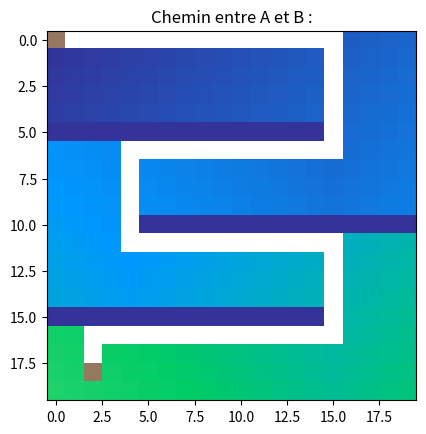

This figure's Python source:
"""
# PROJET
*Recherche de chemin optimal*


Que ce soit dans le cadre de la robotique, des jeux vidéos ou de la vie de tous les jours,
on aime souvent passer par le chemin le plus court. Mais comment trouver ce chemin ? C’est
l’objectif de ce projet. Pour s’initier à ce problème nous travaillerons dans un espace défini sous
forme d’une grille 2D avec des obstacles prédéfinis. L’objectif sera alors de trouver le chemin le plus court d’un point A à un
point B en passant de pixel à pixel, puis de l'afficher.


Tout d'abord il est important d'importer lesmlibrairies nécessaires au projet, voici le code ci-dessous :
"""

import numpy as np # Pour manipuler des tableaux de nombres
import matplotlib.pyplot as plt # pour afficher des images
import time # qui nous servira à calculer le temps mis par notre algorithme
import random # qui nous sera utile dans la fonction random_points

"""
Pour se faciliter la vie, c'est une bonne idée de créer quelques fonctions qui nous serons utiles tout au long du programme. 
Les voici :
"""

# création d'une image
def creer_image(hauteur, largeur):
  return np.ones((hauteur, largeur))*255

# montrer une image
def montrer_image(image):
  plt.imshow(image, cmap='terrain',vmin = 0, vmax = 255)
  plt.show()

"""
Il faut ensuite créer un monde, avec des obstacles (qui auront une valeur de -1), en 2D et le visualiser sous forme de graphique grâce à matplotlib :
"""

hauteur = 20
largeur = 20

# création du monde
monde = creer_image(hauteur, largeur)

# dessiner les obstacles
monde[5, :-5] = -1
monde[10, 5:] = -1
monde[15, :-5] = -1

# afficher le monde
plt.title("Monde avec murs")
montrer_image(monde)

"""
Il faut maintenant définir un point de départ (le point A) et un point d'arrivée (le point B).
"""

# Point A
monde[0, 0] = 100
depart = (0, 0)

# Point B
monde[18, 2] = 100
arrivee = (18, 2)

# afficher le monde
plt.title("Monde avec points")
montrer_image(monde)

"""
Il faut maintenant utiliser un algorithme appelé pathfinding pour numéroter tous les pixels de l'image en fonction de leur distance, en partant de notre point A qui a une valeur de 0. Puis nous allons afficher la longueur du chemin entre les points A et B, avant d'afficher le chemin sur l'image.
"""

# fonction is_pixel_in_image_or_wall pour vérifier si le pixel est dans l'image ou non, ou si le pixel est un mur
def is_pixel_in_image_or_wall(image, cord_y, cord_x):
  if cord_y >= image.shape[0] or cord_y < 0 or cord_x >= image.shape[1] or cord_x < 0:
    return False
  if image[cord_y, cord_x] == -1:
    return False
  else:
    return True

# fonction distance qui assigne une valeur différente
# à chaque pixel qui n'est pas un obstacle
def pathfinding(monde, point_a):
  liste_principale = []
  liste_principale.append((point_a[0], point_a[1], 0))

  visited = np.zeros((monde.shape)) # nouvelle image pour savoir quels pixels ont déjà été visités
  visited[point_a[0], point_a[1]] = 1

  for element in liste_principale:

    if is_pixel_in_image_or_wall(monde, element[0]-1, element[1]) == True and visited[element[0]-1, element[1]] == 0:
      liste_principale.append((element[0]-1, element[1], element[2]+1))
      visited[element[0]-1, element[1]] = 1 
    if is_pixel_in_image_or_wall(monde, element[0]+1, element[1]) == True and visited[element[0]+1, element[1]] == 0:
      liste_principale.append((element[0]+1, element[1], element[2]+1))
      visited[element[0]+1, element[1]] = 1 
    if is_pixel_in_image_or_wall(monde, element[0], element[1]+1) == True and visited[element[0], element[1]+1] == 0:
      liste_principale.append((element[0], element[1]+1, element[2]+1))
      visited[element[0], element[1]+1] = 1 
    if is_pixel_in_image_or_wall(monde, element[0], element[1]-1) == True and visited[element[0], element[1]-1] == 0:
      liste_principale.append((element[0], element[1]-1, element[2]+1))
      visited[element[0], element[1]-1] = 1 

  return liste_principale

#fonction neighbour_white qui renvoie True si un voisin (dans l'image) est blanc (255)
def neighbour_white(image, cord_y, cord_x):
  if cord_y+1 < image.shape[0] and image[cord_y+1, cord_x] == 255:
    return True
  if image[cord_y-1, cord_x] == 255 and cord_y-1 >= 0:
    return True
  if cord_x+1 < image.shape[1] and image[cord_y, cord_x+1] == 255:
    return True
  if image[cord_y, cord_x-1] == 255 and cord_x-1 >= 0:
    return True
  return False

# fonction trajectoire qui calcule et qui affiche la trajectoire entre le point A (0, 0) et le point B (18, 2)
def trajectoire(image, point_a, point_b):
  longueur = image[point_b[0], point_b[1]]  
  print("Longueur du chemin : {} pixels".format(int(longueur)+1))
  image[point_b[0], point_b[1]] = 255
  for i in range(int(longueur), -1, -1):
    compteur = 0
    for y in range(image.shape[0]):
      for x in range(image.shape[1]):
        if image[y, x] == i and compteur == 0:
          if neighbour_white(image, y, x) == True:
            image[y, x] = 255
            compteur += 1
  # on change la couleur des points de départ et d'arrivée par pur esthétisme 
  image[point_b[0], point_b[1]] = 180
  image[point_a[0], point_a[1]] = 180

# tests + affichage (pathfinding)
debut = time.process_time()
liste_principale = pathfinding(monde, depart) # forme => (y, x) !
for element in liste_principale:
  monde[element[0], element[1]] = element[2]
plt.title("Image après pathfinding")
montrer_image(monde)

# affichage chemin (trajectoire)
trajectoire(monde, depart, arrivee)
plt.title("Chemin entre A et B :")
montrer_image(monde)

print("Durée du programme sans récurrences : {} sec.".format(round(time.process_time() - debut, 2)))

"""
Afin de tester notre algorithme, nous allons sélectionner deux points, A et B, au hasard (ils ne pourront pas être sur un obstacle) et nous allons leur appliquer notre algorithme entier. Tout cela sera fait sur une nouvelle image.
"""

# nouvelle image
map = creer_image(hauteur, largeur)

# dessiner les obstacles
map[5, :-5] = -1
map[10, 5:] = -1
map[15, :-5] = -1

# fonction random_points qui génère 2 points aléatoire sur la map qui ne sont pas des murs
def random_points(image):
  # point 1
  is_wall = True
  while is_wall:
    point_a = (random.randint(0, image.shape[0]-1), random.randint(0, image.shape[1]-1))
    if image[point_a[0], point_a[1]] != -1:
      is_wall = False
  # point 2
  is_wall = True
  while is_wall:
    point_b = (random.randint(0, image.shape[0]-1), random.randint(0, image.shape[1]-1))
    if image[point_b[0], point_b[1]] != -1:
      is_wall = False

  return point_a, point_b

point_a, point_b = random_points(map)

#on dessine les points puis on affiche la map sans le chemin
map[point_a[0], point_a[1]] = 100
map[point_b[0], point_b[1]] = 100

plt.title("Map avec les deux points ({} et {}) :".format(point_a, point_b))
montrer_image(map)

# on applique tout l'algorithme à la map et aux deux points
liste_principale = pathfinding(map, point_a) 
for element in liste_principale:
  map[element[0], element[1]] = element[2]

plt.title("Map après pathfinding :")
montrer_image(map)

trajectoire(map, point_a, point_b)
plt.title("Chemin entre A et B :")
montrer_image(map)

"""
Recréons maintenant notre algorithme en utilisant les récurrences :
"""

# créer un nouveau monde pour tester avec les récurrences
monde2 = creer_image(hauteur, largeur)

# dessiner les obstacles sur le monde 2
monde2[5, :-5] = -1
monde2[10, 5:] = -1
monde2[15, :-5] = -1

# fonction pathfinding_with_recurrence
def pathfinding_with_recurrence(monde2, point):

  monde2[point[0], point[1]] = point[2]

  if is_pixel_in_image_or_wall(monde2, point[0]+1, point[1]) == True and point[2]+1 < monde2[point[0]+1, point[1]]:
    pathfinding_with_recurrence(monde2, (point[0]+1, point[1], point[2]+1))
  if is_pixel_in_image_or_wall(monde2, point[0]-1, point[1]) == True and point[2]+1 < monde2[point[0]-1, point[1]]:
    pathfinding_with_recurrence(monde2, (point[0]-1, point[1], point[2]+1))
  if is_pixel_in_image_or_wall(monde2, point[0], point[1]+1) == True and point[2]+1 < monde2[point[0], point[1]+1]:
    pathfinding_with_recurrence(monde2, (point[0], point[1]+1, point[2]+1))
  if is_pixel_in_image_or_wall(monde2, point[0], point[1]-1) == True and point[2]+1 < monde2[point[0], point[1]-1]:
    pathfinding_with_recurrence(monde2, (point[0], point[1]-1, point[2]+1))


# tests + affichage (pathfinding_with_recurrence)
debut = time.process_time()
pathfinding_with_recurrence(monde2, (0, 0, 0)) # => 0, 0 est le point A, de distance 0
plt.title("Image après pathfinding avec récurrence :")
montrer_image(monde2)

# affichage chemin (trajectoire)
trajectoire(monde2, depart, arrivee)
plt.title("Chemin entre A et B :")
montrer_image(monde2)

print("Durée du programme avec récurrences : {} sec.".format(round(time.process_time() - debut, 2)))